Labelled photos from "data_synthetic", an image-classification folder in BG-traveling/RPS-Project-V2. The possible labels are: paper, rock, scissors.

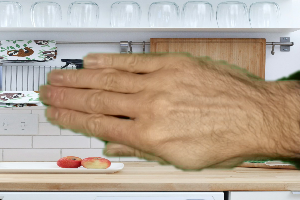
Label: paper

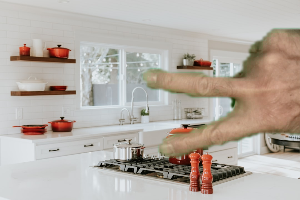
Label: scissors

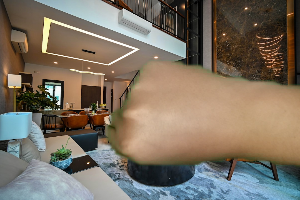
Label: rock

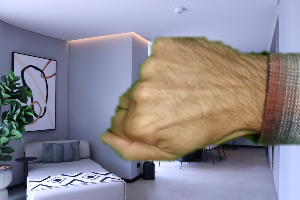
Label: rock

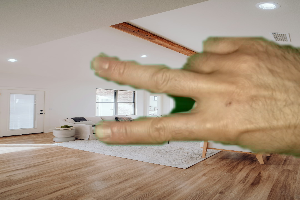
Label: scissors

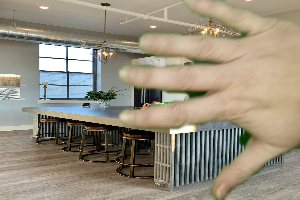
Label: paper
